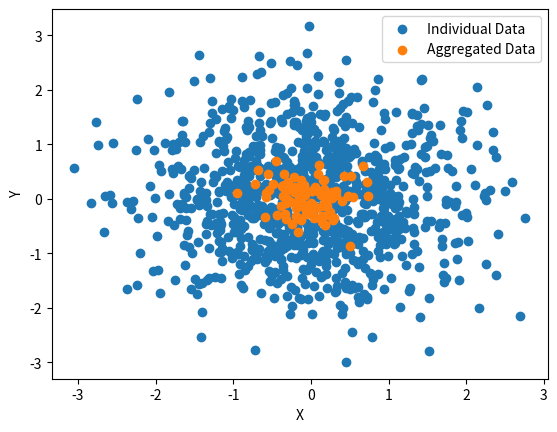

This chart was generated by the following Python code:
"""
Siegel's Paradox Simulation in Python

This script generates two random variables, computes the correlation between them at the individual level,
and then aggregates the data into higher levels to demonstrate Siegel's Paradox. It plots the individual and
aggregated data points, showing how the correlation can change from positive at the individual level to
negative at the aggregated level.

Siegel's Paradox is a statistical phenomenon where the correlation between two variables in a time series is
positive, but when the time series are aggregated into higher levels, the correlation becomes negative.

"""

import numpy as np
import matplotlib.pyplot as plt

# Set random seed for reproducibility
np.random.seed(0)

# Generate random data for two variables
n = 1000
x = np.random.randn(n)  # Generate random data for variable x
y = np.random.randn(n)  # Generate random data for variable y

# Compute correlation at the individual level
corr_individual = np.corrcoef(x, y)[0, 1]  # Compute correlation coefficient between x and y
print("Individual correlation:", corr_individual)

# Aggregate the data into higher levels
aggregated_size = 10  # Number of data points to aggregate
x_agg = x.reshape(-1, aggregated_size).mean(axis=1)  # Aggregate x by taking the mean of every aggregated_size consecutive data points
y_agg = y.reshape(-1, aggregated_size).mean(axis=1)  # Aggregate y by taking the mean of every aggregated_size consecutive data points

# Compute correlation at the aggregated level
corr_aggregated = np.corrcoef(x_agg, y_agg)[0, 1]  # Compute correlation coefficient between aggregated x and aggregated y
print("Aggregated correlation:", corr_aggregated)

# Plot the individual and aggregated data
plt.scatter(x, y, label="Individual Data")  # Scatter plot of individual data points
plt.scatter(x_agg, y_agg, label="Aggregated Data")  # Scatter plot of aggregated data points
plt.xlabel("X")
plt.ylabel("Y")
plt.legend()
plt.show()
